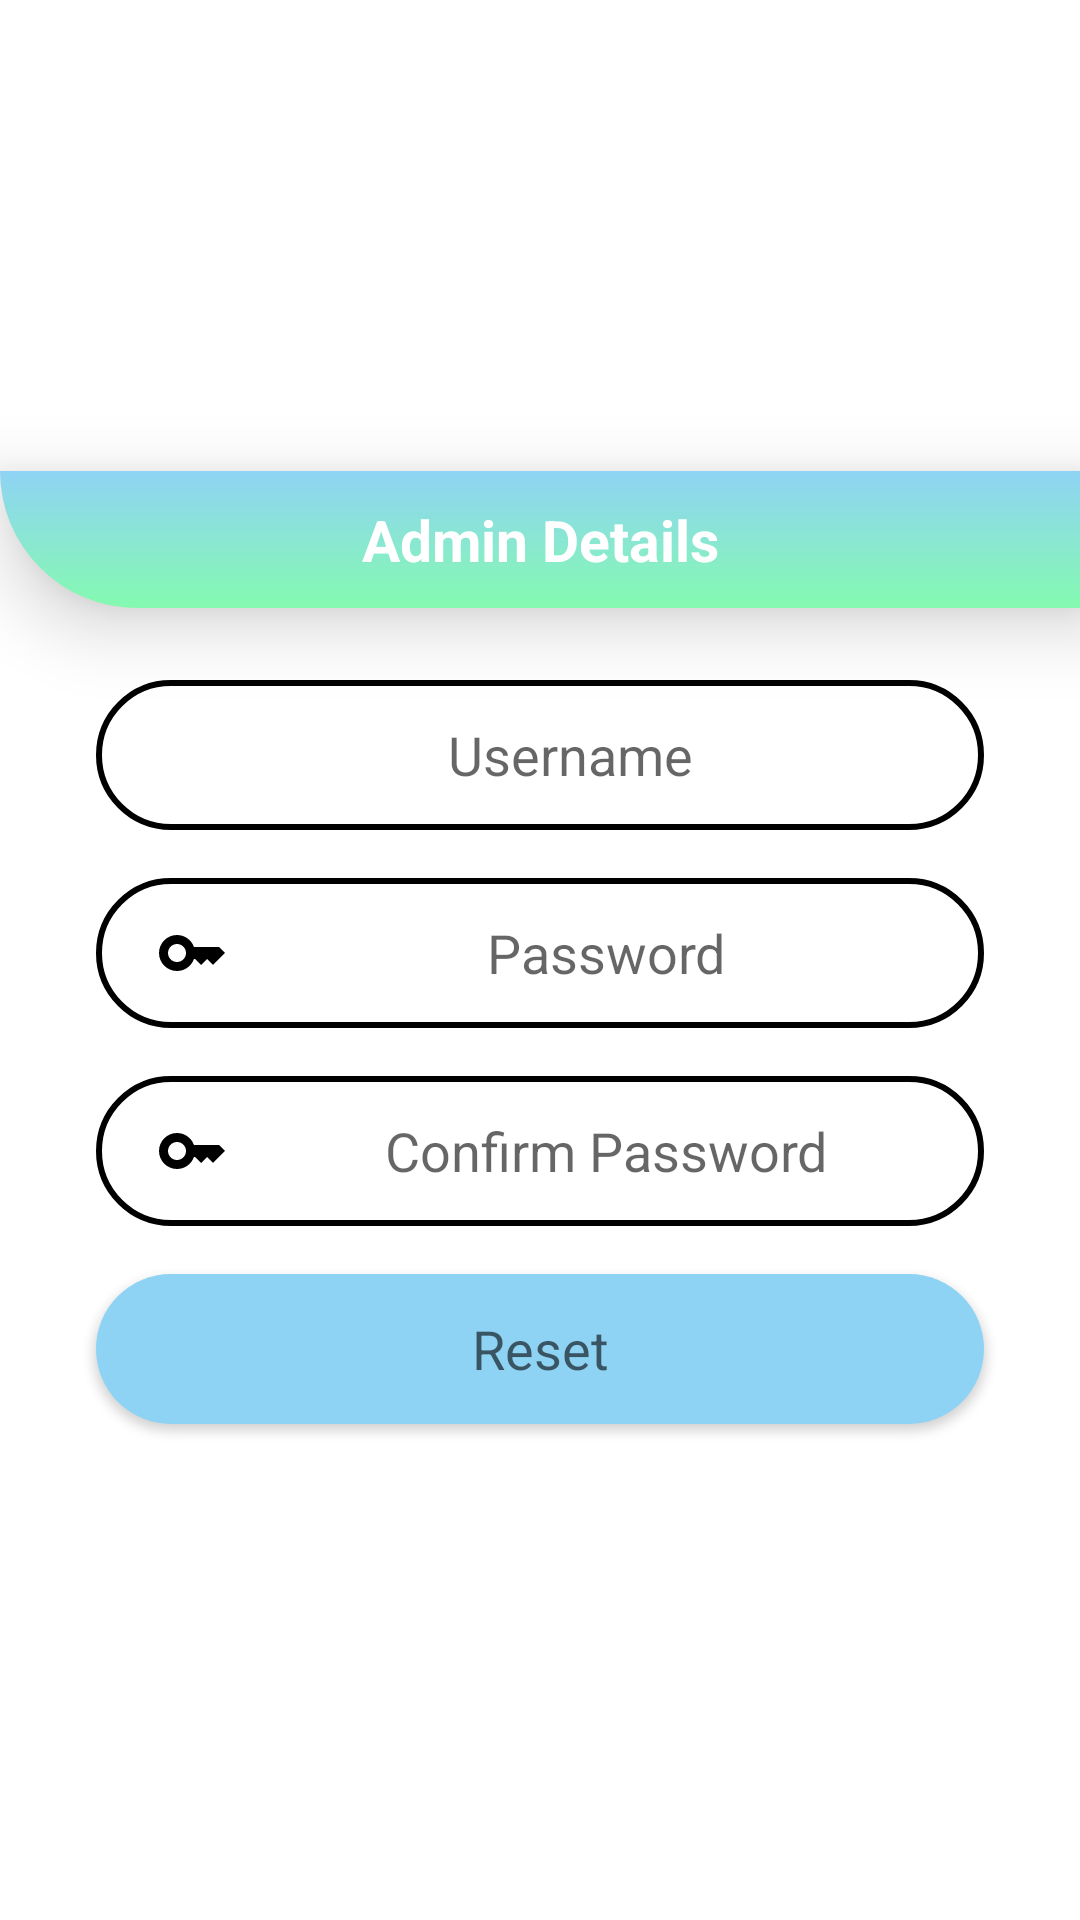

Produce the Android XML layout that renders to this screen, including the resource entries it uses.
<!-- AndroidManifest.xml: application theme Theme.SymrnaApp2 -->
<!-- res/layout/add_admin.xml -->
<LinearLayout xmlns:android="http://schemas.android.com/apk/res/android" xmlns:tools="http://schemas.android.com/tools" android:layout_width="match_parent" android:layout_height="match_parent" android:orientation="vertical" android:gravity="center">

    <TextView
        android:text="Admin Details"
        android:textStyle="bold"
        android:textSize="19sp"
        android:textColor="@color/white"
        android:background="@drawable/background2"
        android:padding="10dp"
        android:elevation="15dp"
        android:layout_gravity="center"
        android:gravity="center"
        android:layout_width="match_parent"
        android:layout_height="wrap_content"
        android:layout_marginBottom="16dp"/>

    <EditText
        android:id="@+id/username"
        android:layout_width="match_parent"
        android:layout_height="50dp"
        android:layout_marginStart="32dp"
        android:layout_marginTop="8dp"
        android:layout_marginEnd="32dp"
        android:layout_marginBottom="8dp"
        android:background="@drawable/edit_text_background2"
        android:drawableLeft="@drawable/ic_username"
        android:ems="10"
        android:hint="Username"
        android:importantForAutofill="no"
        android:inputType="textEmailAddress"
        android:paddingStart="20dp"
        android:textAlignment="center"
        tools:ignore="RtlSymmetry" />

    <EditText
        android:id="@+id/password"
        android:layout_width="match_parent"
        android:layout_height="50dp"
        android:layout_marginStart="32dp"
        android:layout_marginTop="8dp"
        android:layout_marginEnd="32dp"
        android:layout_marginBottom="8dp"
        android:background="@drawable/edit_text_background2"
        android:drawableLeft="@drawable/ic_password"
        android:ems="10"
        android:hint="Password"
        android:importantForAutofill="no"
        android:inputType="textEmailAddress"
        android:paddingStart="20dp"
        android:textAlignment="center"
        tools:ignore="RtlSymmetry" />

    <EditText
        android:id="@+id/confirmPassword"
        android:layout_width="match_parent"
        android:layout_height="50dp"
        android:layout_marginStart="32dp"
        android:layout_marginTop="8dp"
        android:layout_marginEnd="32dp"
        android:layout_marginBottom="8dp"
        android:background="@drawable/edit_text_background2"
        android:drawableLeft="@drawable/ic_password"
        android:ems="10"
        android:hint="Confirm Password"
        android:importantForAutofill="no"
        android:inputType="textEmailAddress"
        android:paddingStart="20dp"
        android:textAlignment="center"
        tools:ignore="RtlSymmetry" />

    <Button
        android:id="@+id/btnReset"
        style="@android:style/Widget.Button"
        android:layout_width="match_parent"
        android:layout_height="50dp"
        android:layout_marginStart="32dp"
        android:layout_marginTop="8dp"
        android:layout_marginEnd="32dp"
        android:layout_marginBottom="8dp"
        android:background="@drawable/edittext_background"
        android:hint="Reset"
        android:textColor="@color/black"
        android:textSize="18sp"
        tools:ignore="TouchTargetSizeCheck,TextContrastCheck,VisualLintButtonSize" />



</LinearLayout>
<!-- resources referenced by this layout -->
<resources>
  <color name="black">#FF000000</color>
  <color name="white">#FFFFFFFF</color>
  <!-- drawable background2 (drawable) -->
  <?xml version="1.0" encoding="utf-8"?>
  <shape xmlns:android="http://schemas.android.com/apk/res/android">
      <corners
          android:bottomLeftRadius="350dp"
          />
      <gradient android:angle="90" android:startColor="#84fab0" android:endColor="#8fd3f4"/>
  
  </shape>
  <!-- drawable edit_text_background2 (drawable) -->
  <?xml version="1.0" encoding="utf-8"?>
  <selector xmlns:android="http://schemas.android.com/apk/res/android">
      <item>
          <shape android:shape="rectangle">
              <solid android:color="@color/white"/>
              <stroke android:width="2dp" android:color="@color/black"/>
              <corners android:radius="30dp"/>
  
          </shape>
      </item>
  
  </selector>
  <!-- drawable edittext_background (drawable) -->
  <?xml version="1.0" encoding="utf-8"?>
  <selector xmlns:android="http://schemas.android.com/apk/res/android">
       <item>
              <shape android:shape="rectangle">
                  <solid android:color="@color/blue"/>
                  <corners android:radius="30dp"/>
  
              </shape>
          </item>
  
  </selector>
  <!-- drawable ic_password (drawable) -->
  <vector android:height="24dp" android:tint="@color/black"
      android:viewportHeight="24" android:viewportWidth="24"
      android:width="24dp" xmlns:android="http://schemas.android.com/apk/res/android">
      <path android:fillColor="@android:color/black" android:pathData="M21,10h-8.35C11.83,7.67 9.61,6 7,6c-3.31,0 -6,2.69 -6,6s2.69,6 6,6c2.61,0 4.83,-1.67 5.65,-4H13l2,2l2,-2l2,2l4,-4.04L21,10zM7,15c-1.65,0 -3,-1.35 -3,-3c0,-1.65 1.35,-3 3,-3s3,1.35 3,3C10,13.65 8.65,15 7,15z"/>
  </vector>
  <style name="Theme.SymrnaApp2" parent="Theme.MaterialComponents.DayNight.NoActionBar">
          
          <item name="colorPrimary">@color/blue</item>
          <item name="colorPrimaryVariant">@color/blue</item>
          <item name="colorOnPrimary">@color/white</item>
          
          <item name="colorSecondary">@color/teal_200</item>
          <item name="colorSecondaryVariant">@color/teal_700</item>
          <item name="colorOnSecondary">@color/black</item>
          
          <item name="android:statusBarColor">?attr/colorPrimaryVariant</item>
          
      </style>
  <color name="blue">#8fd3f4</color>
  <color name="teal_200">#FF03DAC5</color>
  <color name="teal_700">#FF018786</color>
</resources>
